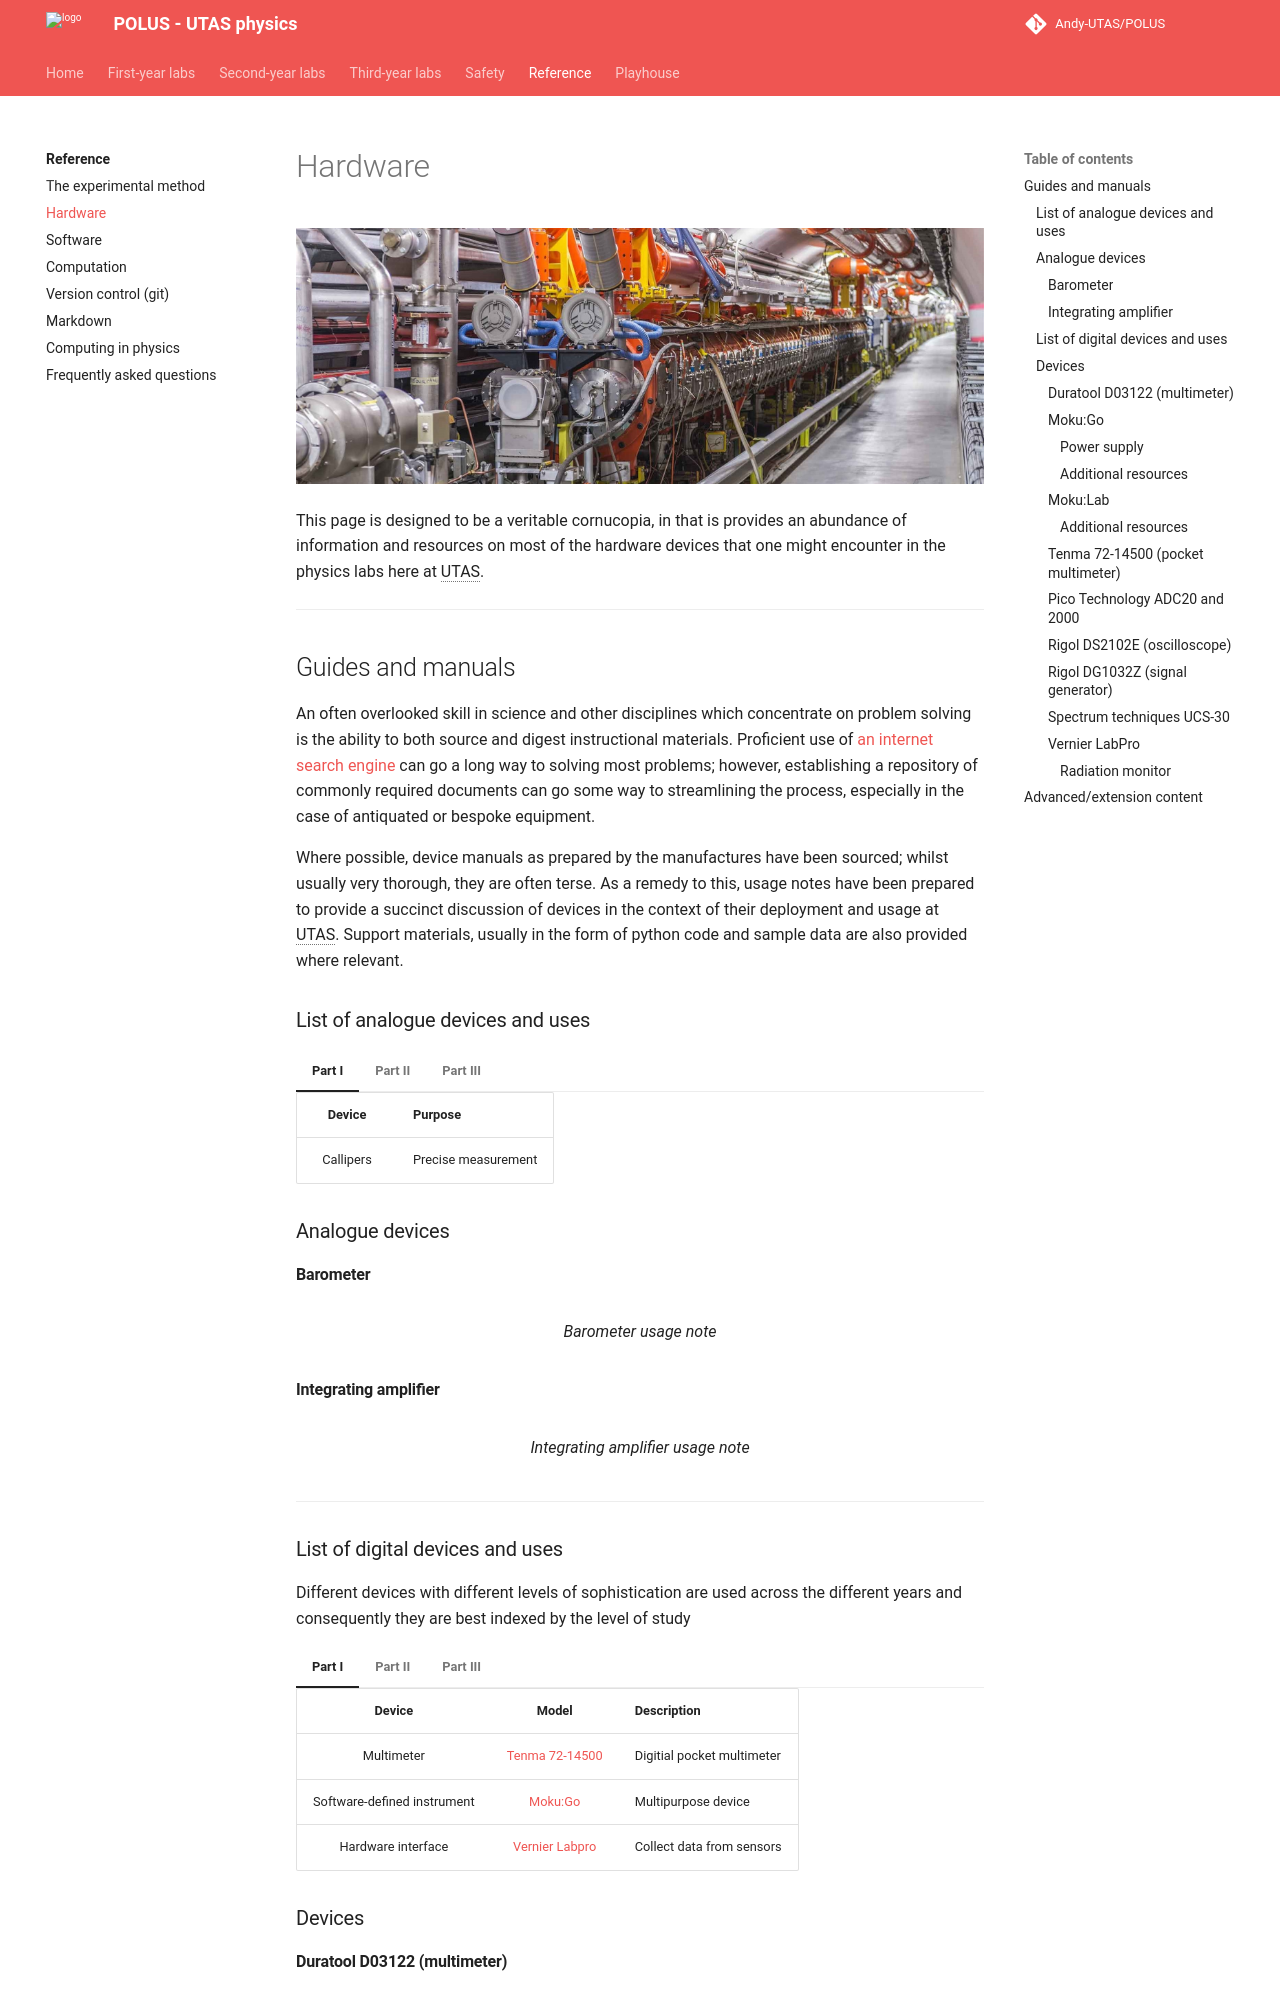

repository: Andy-UTAS/POLUS · page: reference/hardware/index.html · generator: mkdocs

# Hardware

![](hardware/header.jpg)

This page is designed to be a veritable cornucopia, in that is provides an abundance of information and resources on most of the hardware devices that one might encounter in the physics labs here at UTAS.  

---

## Guides and manuals

An often overlooked skill in science and other disciplines which concentrate on problem solving is the ability to both source and digest instructional materials. Proficient use of [an internet search engine](https://duckduckgo.com/) can go a long way to solving most problems; however, establishing a repository of commonly required documents can go some way to streamlining the process, especially in the case of antiquated or bespoke equipment.

Where possible, device manuals as prepared by the manufactures have been sourced; whilst usually very thorough, they are often terse. As a remedy to this, usage notes have been prepared to provide a succinct discussion of devices in the context of their deployment and usage at UTAS. Support materials, usually in the form of python code and sample data are also provided where relevant.

### List of analogue devices and uses

=== "Part I"

    | Device | Purpose |
    | :-----: | :----- |
    | Callipers | Precise measurement |

=== "Part II"

    | Device | Purpose |
    | :-----: | :----- |
    | [Barometer](#barometer) | Atmospheric pressure measurement |
    | Callipers | Precise measurement |
    | [Integrating amplifier](#integrating-amplifier) | Atmospheric pressure measurement |
    | Regulator | Pressure regulation of high-pressure gases |

=== "Part III"

    | Device | Purpose |
    | :-----: | :----- |
    | Callipers | Precise measurement |

### Analogue devices

#### Barometer

<figure markdown>
<a href = 'Barometer notes.pdf'> <i class="fas fa-file-pdf fa-3x"></i> </a>
    <figcaption>Barometer usage note
    </figcaption>
</figure>

#### Integrating amplifier

<figure markdown>
<a href = 'Integrator.pdf'> <i class="fas fa-file-pdf fa-3x"></i> </a>
    <figcaption>Integrating amplifier usage note
    </figcaption>
</figure>

---
